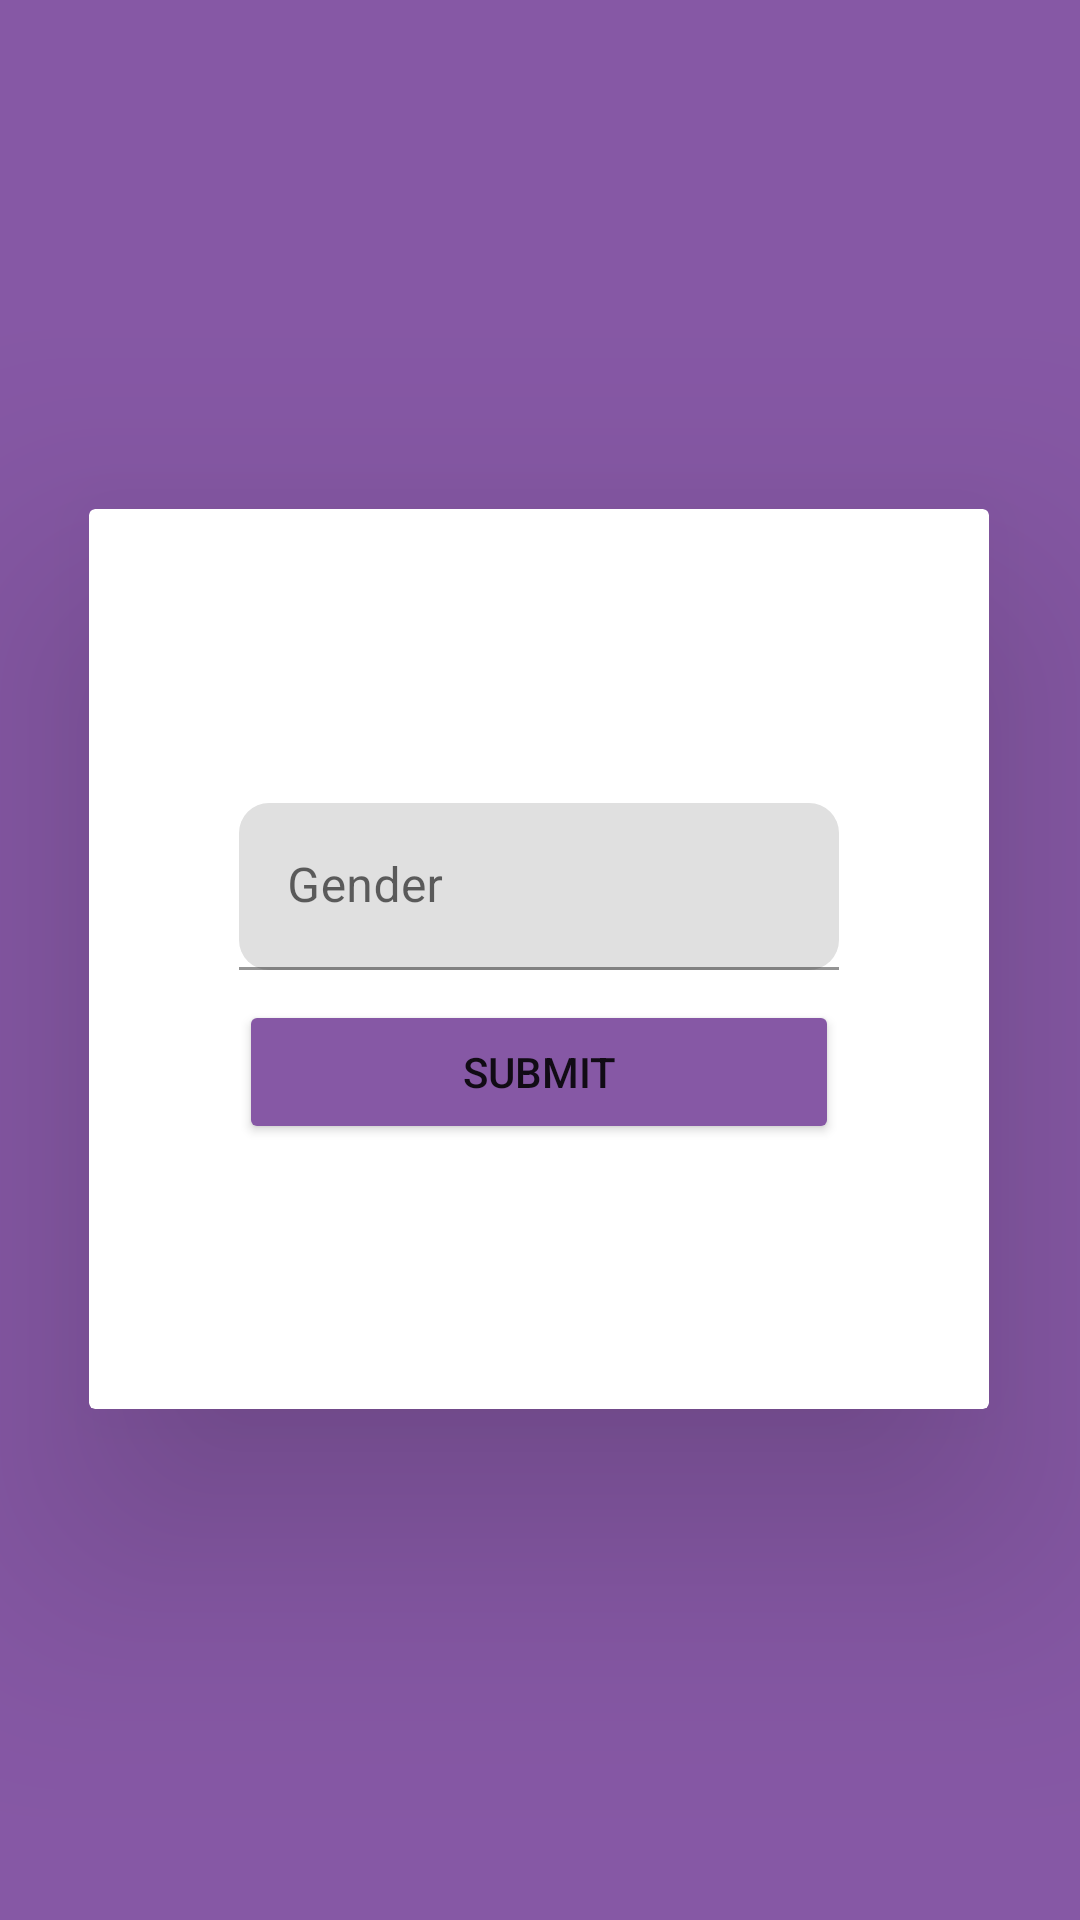

Layout XML and referenced resources for this Android screen:
<!-- AndroidManifest.xml: application theme Theme.SportGame -->
<!-- res/layout/activity_email_input.xml -->
<?xml version="1.0" encoding="utf-8"?>
<androidx.constraintlayout.widget.ConstraintLayout xmlns:android="http://schemas.android.com/apk/res/android"
    xmlns:app="http://schemas.android.com/apk/res-auto"
    xmlns:tools="http://schemas.android.com/tools"
    android:layout_width="match_parent"
    android:layout_height="match_parent"
    android:background="#8658A5"
    tools:context=".Controller.EmailInput">

    <TextView
        android:id="@+id/Email_msg"
        android:layout_width="wrap_content"
        android:layout_height="wrap_content"
        android:layout_marginStart="176dp"
        android:layout_marginTop="98dp"
        android:layout_marginEnd="176dp"
        android:layout_marginBottom="98dp"
        android:fontFamily="sans-serif"
        android:text="Gender"
        android:textColor="#FFFFFF"
        android:textFontWeight="900"
        android:textSize="34sp"
        app:layout_constraintBottom_toTopOf="@+id/cardView"
        app:layout_constraintEnd_toEndOf="parent"
        app:layout_constraintStart_toStartOf="parent"
        app:layout_constraintTop_toTopOf="parent" />

    <androidx.cardview.widget.CardView
        android:id="@+id/cardView"
        android:layout_width="300dp"
        android:layout_height="300dp"
        android:layout_marginStart="55dp"
        android:layout_marginTop="215dp"
        android:layout_marginEnd="56dp"
        android:layout_marginBottom="216dp"
        app:cardElevation="50dp"
        app:layout_constraintBottom_toBottomOf="parent"
        app:layout_constraintEnd_toEndOf="parent"
        app:layout_constraintStart_toStartOf="parent"
        app:layout_constraintTop_toTopOf="parent">

        <LinearLayout
            android:layout_width="200dp"
            android:layout_height="wrap_content"
            android:layout_gravity="center"
            android:orientation="vertical">

            <com.google.android.material.textfield.TextInputLayout
                android:layout_width="match_parent"
                android:layout_height="match_parent"
                android:layout_marginTop="10dp"
                app:boxCornerRadiusBottomEnd="10dp"
                app:boxCornerRadiusBottomStart="10dp"
                app:boxCornerRadiusTopEnd="10dp"
                app:boxCornerRadiusTopStart="10dp">

                <com.google.android.material.textfield.TextInputEditText
                    android:id="@+id/input_team"
                    android:layout_width="match_parent"
                    android:layout_height="wrap_content"
                    android:hint="Gender"
                    android:textAlignment="center" />

            </com.google.android.material.textfield.TextInputLayout>

            <Button
                android:id="@+id/submitPlayer_btn"
                android:layout_width="match_parent"
                android:layout_height="wrap_content"
                android:layout_marginTop="10dp"
                android:backgroundTint="#8658A5"
                android:onClick="emailSubmit"
                android:text="Submit" />

        </LinearLayout>
    </androidx.cardview.widget.CardView>

</androidx.constraintlayout.widget.ConstraintLayout>
<!-- resources referenced by this layout -->
<resources>
  <style name="Theme.SportGame" parent="Theme.MaterialComponents.DayNight.DarkActionBar">
          
          <item name="colorPrimary">@color/purple_500</item>
          <item name="colorPrimaryVariant">@color/purple_700</item>
          <item name="colorOnPrimary">@color/white</item>
          
          <item name="colorSecondary">@color/teal_200</item>
          <item name="colorSecondaryVariant">@color/teal_700</item>
          <item name="colorOnSecondary">@color/black</item>
          
          <item name="android:statusBarColor" tools:targetApi="l">?attr/colorPrimaryVariant</item>
          
      </style>
  <color name="purple_500">#8658A5</color>
  <color name="purple_700">#56396A</color>
  <color name="white">#FFFFFFFF</color>
  <color name="teal_200">#FF03DAC5</color>
  <color name="teal_700">#FF018786</color>
  <color name="black">#FF000000</color>
</resources>
